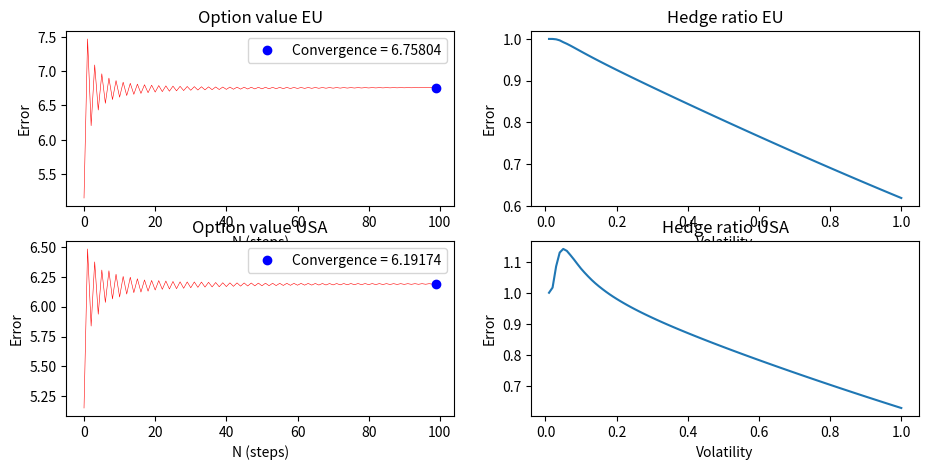

Generate this figure with matplotlib:
import numpy as np
from scipy.stats import norm
import matplotlib.pyplot as plt
from tqdm import tqdm
import copy


class Error(Exception):
    """Base class for exceptions in this module."""

    pass


class InputError(Error):
    """Exception raised for errors in the input.

    Attributes:
        expression -- input expression in which the error occurred
        message -- explanation of the error
    """

    def __init__(self, expression, message="Option not call or put"):
        self.expression = expression
        self.message = message


def buildTree(S, vol, T, N) -> np.array:
    """
    Creates a binomial tree with stock prices.
    :param S: Initial stockprice at t=0
    :param vol: Volatility 
    :param T: Timescale. Lower value means higher precision
    :param N: Number of steps/nodes in the tree
    :return: Returns a lower triangular matrix containing the tree
    """

    dt = T / N
    matrix = np.zeros((N + 1, N + 1))

    u = np.exp(vol * np.sqrt(dt))
    d = np.exp(-vol * np.sqrt(dt))

    for i in np.arange(N + 1):
        for j in np.arange(i + 1):
            matrix[i, j] = S * u ** j * d ** (i - j)

    return matrix


def valueOptionMatrix(tree, T, N, r, K, vol, option="call") -> None:
    """
    Calculates the derivative value with backward induction, starting at the last node
    :param tree: Binomial tree with N nodes
    :param T: Timescale. Lower value means higher precision
    :param N: Number of steps/nodes in the tree
    :param r: Interest rate
    :param K: Strike price
    :param vol: Volatility
    :return: None
    """

    dt = T / N

    u = np.exp(vol * np.sqrt(dt))
    d = np.exp(-vol * np.sqrt(dt))

    p = (np.exp(r * dt) - d) / (u - d)

    columns = tree.shape[1]
    rows = tree.shape[0]

    try:
        if option == "call":
            for c in np.arange(columns):
                S = tree[rows - 1, c]
                tree[rows - 1, c] = max(0, S - K)

        elif option == "put":
            for c in np.arange(columns):
                S = tree[rows - 1, c]
                tree[rows - 1, c] = max(0, K - S)
        else:
            raise InputError(option)

    except InputError as e:
        print(f"{e.expression} is not a valid option. Try call or put.")

    for i in np.arange(rows - 1)[::-1]:
        for j in np.arange(i + 1):
            down = tree[i + 1, j]
            up = tree[i + 1, j + 1]

            value = np.exp(-r * dt) * (p * up + (1 - p) * down)
            tree[i, j] = value


def blackScholesExp(t, T, S_t, K, vol, r) -> tuple:
    """
    Calculates the derivative value at t=0 using Black Scholes expectation value
    :param t: time t = initial time
    :param T: Timescale. Lower value means higher precision
    :param S_t: Stockprice at time = t
    :param K: Strike price
    :param vol: Volatility
    :param r: Interest rate 
    :return: Tuple (Derivative value, d2)
    """
    d1 = (np.log(S_t / K) + (r + 0.5 * vol ** 2) * (T - t)) / (vol * np.sqrt(T - t))
    d2 = d1 - vol * np.sqrt(T - t)

    return (S_t * norm.cdf(d1) - np.exp(-r * (T - t)) * K * norm.cdf(d2), d2)


def converge(max_steps, S, T, K, r, vol, option="EU", derivative="call") -> list:
    """
    Simulates the difference in derivative value between Black scholes and binomial tree as a function of N
    :param max_steps: Maximum number of steps to check for difference
    :param S: Stock value at t=0
    :param T: Timescale. Lower value means higher precision
    :param K: Strike price
    :param r: Interest rate 
    :param vol: Volatility
    :return: List of max_steps differences in derivative value at t=0
    """

    difference = []
    reference = blackScholesExp(0, T, S, K, vol, r)[0]

    try:
        if option == "EU":
            for N in tqdm(np.arange(1, max_steps + 1, 1)):

                tree = buildTree(S, vol, T, N)
                valueOptionMatrix(tree, T, N, r, K, vol, option=derivative)
                difference.append(abs(tree[0, 0] - reference))

        elif option == "USA":
            for N in tqdm(np.arange(1, max_steps + 1, 1)):

                tree = buildTree(S, vol, T, N)
                americanOptionMatrix(tree, T, N, r, K, vol, option=derivative)
                difference.append(abs(tree[0, 0] - reference))
        else:
            raise InputError(option)

    except InputError as e:
        print(f"{e.expression} not a valid option. Try EU or USA.")

    return difference


def hedge_ratio(max_steps, N, S, T, K, r, option="EU", derivative="call") -> list:
    """
    Simulates the difference in hedge ratios between black scholes and binomial tree as a function of volatility
    :param max_steps: Maximum number of steps to check for difference
    :param N: Constant number of nodes to check as function of volatility
    :param S: Stock price at t=0
    :param T: Timescale. Lower value means higher precision
    :param K: Strike price
    :param r: Interest rate 
    :return: List of max_steps differences in hedge ratio
    """

    difference = []

    try:

        if option == "EU":
            for vol in tqdm(np.arange(0, 1 + 1 / max_steps, 1 / max_steps)[1:]):

                tree = buildTree(S, vol, T, N)
                u = tree[1, 1]
                d = tree[1, 0]
                valueOptionMatrix(tree, T, N, r, K, vol, option=derivative)
                fu = tree[1, 1]
                fd = tree[1, 0]

                d2 = blackScholesExp(0, T, S, K, vol, r)[1]

                hedge_black = norm.cdf(d2)
                hedge_tree = (fu - fd) / (u - d)

                difference.append(abs(hedge_black - hedge_tree))

        elif option == "USA":
            for vol in tqdm(np.arange(0, 1 + 1 / max_steps, 1 / max_steps)[1:]):

                tree = buildTree(S, vol, T, N)
                u = tree[1, 1]
                d = tree[1, 0]
                americanOptionMatrix(tree, T, N, r, K, vol, option=derivative)
                fu = tree[1, 1]
                fd = tree[1, 0]

                d2 = blackScholesExp(0, T, S, K, vol, r)[1]

                hedge_black = norm.cdf(d2)
                hedge_tree = (fu - fd) / (u - d)

                difference.append(abs(hedge_black - hedge_tree))
        else:
            raise InputError(option)

    except InputError as e:
        print(f"{e.expression} not a valid option. Try EU or USA.")

    return difference


def americanOptionMatrix(tree, T, N, r, K, vol, option="call") -> None:
    """
    Calculates the derivative value with backward induction, starting at the last node for american options
    :param tree: Binomial tree with N nodes
    :param T: Timescale. Lower value means higher precision
    :param N: Number of steps/nodes in the tree
    :param r: Interest rate
    :param K: Strike price
    :param vol: Volatility
    :return: None
    """

    dt = T / N

    u = np.exp(vol * np.sqrt(dt))
    d = np.exp(-vol * np.sqrt(dt))

    p = (np.exp(r * dt) - d) / (u - d)

    columns = tree.shape[1]
    rows = tree.shape[0]

    try:
        if option == "call":
            for c in np.arange(columns):
                S = tree[rows - 1, c]
                tree[rows - 1, c] = max(0, S - K)

        elif option == "put":
            for c in np.arange(columns):
                S = tree[rows - 1, c]
                tree[rows - 1, c] = max(0, K - S)
        else:
            raise InputError(option)

    except InputError as e:
        print(f"{e.expression} is not a valid option. Try call or put.")

    for i in np.arange(rows - 1)[::-1]:

        for j in np.arange(i + 1):

            down = tree[i + 1, j]
            up = tree[i + 1, j + 1]
            S = copy.deepcopy(tree[i, j])
            value = np.exp(-r * dt) * (p * up + (1 - p) * down)

            if option == "call":
                exercise = S - K
            elif option == "put":
                exercise = K - S

            if exercise > value:
                tree[i, j] = exercise
            else:
                tree[i, j] = value


if __name__ == "__main__":

    fig, axs = plt.subplots(2, 2, figsize=(11, 5))
    max_steps = 100
    T = 1
    S = 100
    K = 99
    vol = 0.2
    r = 0.06
    EU_derivative = "put"
    USA_derivative = "put"

    error_eu = converge(
        max_steps, S, T, K, r, vol, option="EU", derivative=EU_derivative
    )
    error_usa = converge(
        max_steps, S, T, K, r, vol, option="USA", derivative=USA_derivative
    )

    axs[0][0].plot(error_eu, "r-", linewidth=0.4)
    axs[0][0].plot(
        max_steps - 1,
        error_eu[-1],
        "bo",
        label=f"Convergence = {round(error_eu[-1], 5)}",
    )

    axs[0][0].set_title("Option value EU")
    axs[0][0].set_xlabel("N (steps)")
    axs[0][0].set_ylabel("Error")
    axs[0][0].legend()

    axs[1][0].plot(error_usa, "r-", linewidth=0.4)
    axs[1][0].plot(
        max_steps - 1,
        error_usa[-1],
        "bo",
        label=f"Convergence = {round(error_usa[-1], 5)}",
    )

    axs[1][0].set_title("Option value USA")
    axs[1][0].set_xlabel("N (steps)")
    axs[1][0].set_ylabel("Error")
    axs[1][0].legend()

    # Hedge parameter at t=0
    N = 100
    error_hedge_eu = hedge_ratio(
        max_steps, N, S, T, K, r, option="EU", derivative=EU_derivative
    )
    error_hedge_usa = hedge_ratio(
        max_steps, N, S, T, K, r, option="USA", derivative=USA_derivative
    )

    axs[0][1].set_title("Hedge ratio EU")
    axs[0][1].plot(
        np.arange(1 / max_steps, 1 + 1 / max_steps, 1 / max_steps), error_hedge_eu
    )
    axs[0][1].set_xlabel("Volatility")
    axs[0][1].set_ylabel("Error")

    axs[1][1].set_title("Hedge ratio USA")
    axs[1][1].plot(
        np.arange(1 / max_steps, 1 + 1 / max_steps, 1 / max_steps), error_hedge_usa
    )
    axs[1][1].set_xlabel("Volatility")
    axs[1][1].set_ylabel("Error")

    plt.show()
